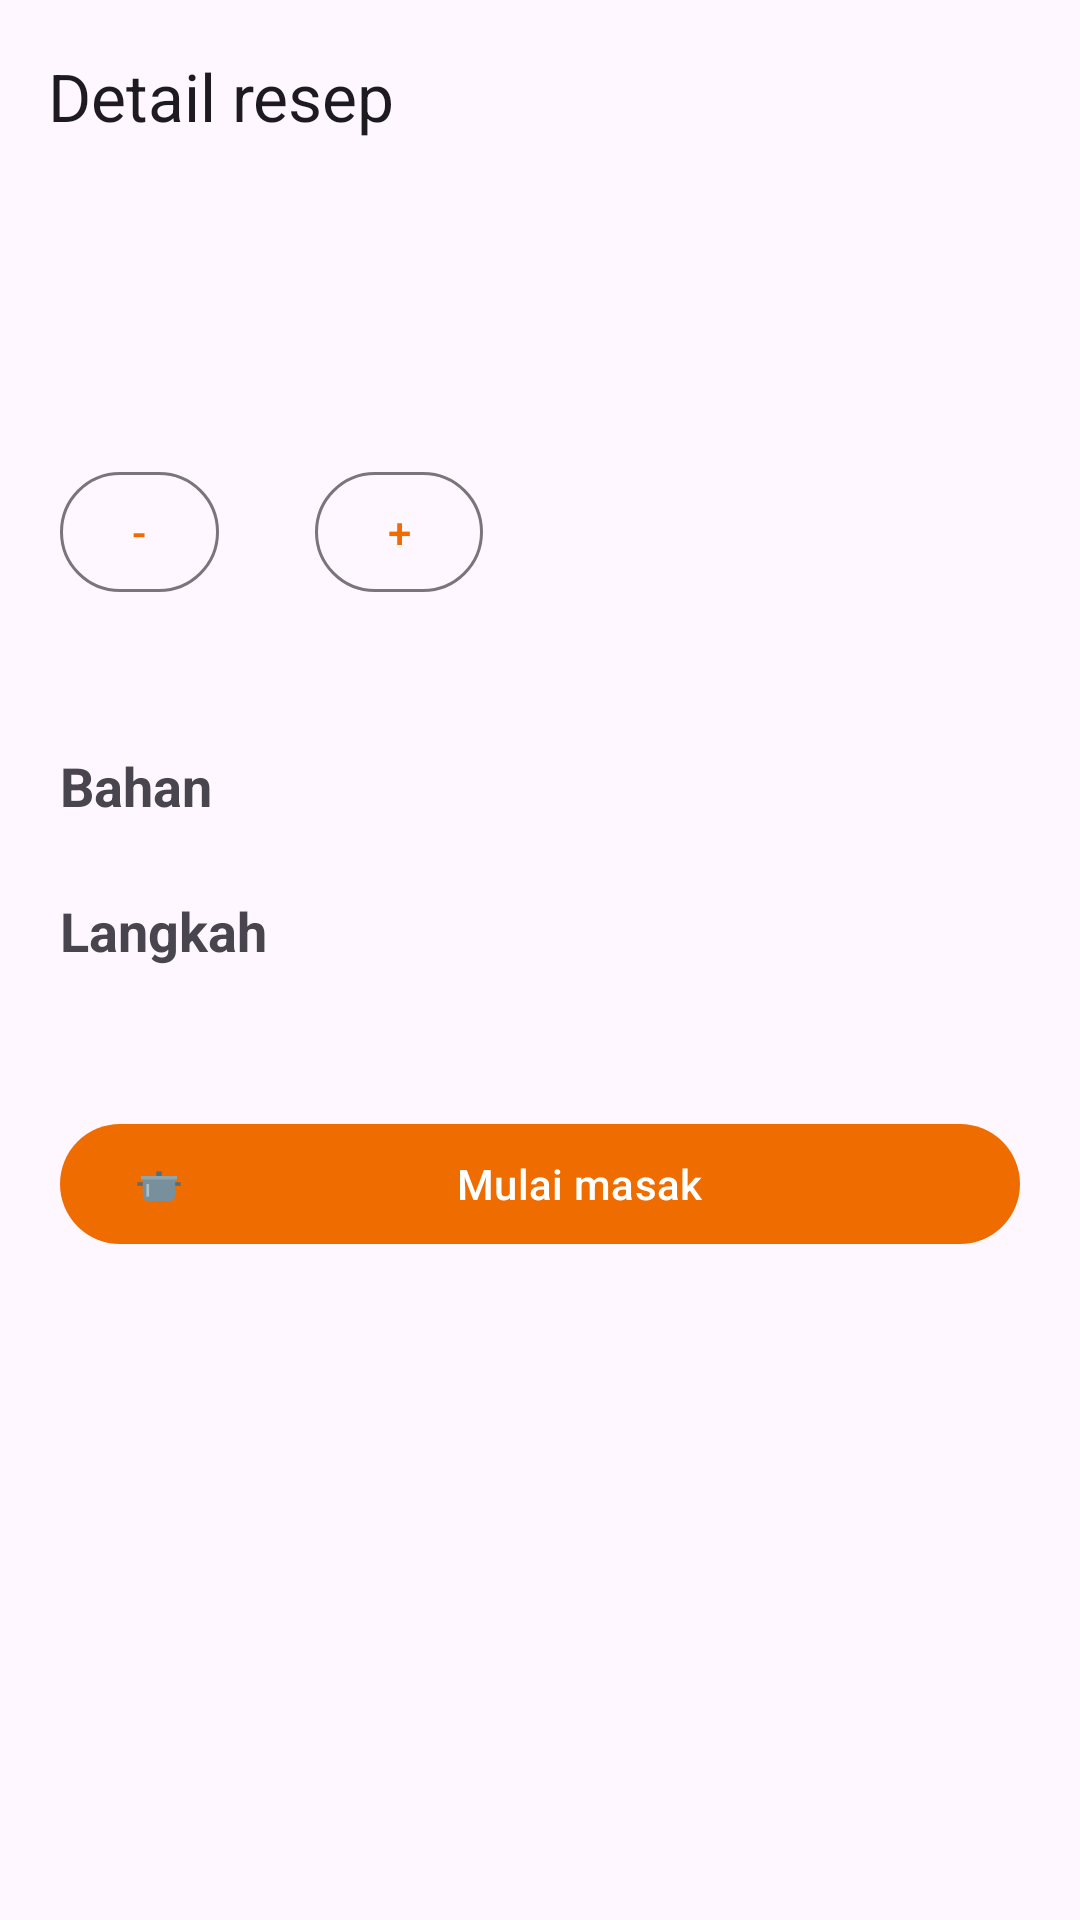

Produce the Android XML layout that renders to this screen, including the resource entries it uses.
<!-- AndroidManifest.xml: application theme Theme.ResepAnakKost -->
<!-- res/layout/activity_detail.xml -->
<?xml version="1.0" encoding="utf-8"?>
<LinearLayout xmlns:android="http://schemas.android.com/apk/res/android"
    xmlns:app="http://schemas.android.com/apk/res-auto"
    android:layout_width="match_parent"
    android:layout_height="match_parent"
    android:orientation="vertical">

    <com.google.android.material.appbar.MaterialToolbar
        android:id="@+id/toolbar"
        android:layout_width="match_parent"
        android:layout_height="?attr/actionBarSize"
        app:navigationIcon="@drawable/ic_arrow_back"
        app:title="Detail resep" />

    <ScrollView
        android:layout_width="match_parent"
        android:layout_height="0dp"
        android:layout_weight="1">

        <LinearLayout
            android:layout_width="match_parent"
            android:layout_height="wrap_content"
            android:orientation="vertical"
            android:padding="20dp">

            <TextView
                android:id="@+id/tvNama"
                android:layout_width="wrap_content"
                android:layout_height="wrap_content"
                android:textSize="24sp"
                android:textStyle="bold" />

            <TextView
                android:id="@+id/tvInfo"
                android:layout_width="wrap_content"
                android:layout_height="wrap_content"
                android:layout_marginTop="2dp"
                android:textSize="14sp" />

            <LinearLayout
                android:layout_width="match_parent"
                android:layout_height="wrap_content"
                android:layout_marginTop="16dp"
                android:gravity="center_vertical"
                android:orientation="horizontal">

                <com.google.android.material.button.MaterialButton
                    android:id="@+id/btnKurang"
                    style="@style/Widget.Material3.Button.OutlinedButton"
                    android:layout_width="wrap_content"
                    android:layout_height="wrap_content"
                    android:minWidth="0dp"
                    android:text="-" />

                <TextView
                    android:id="@+id/tvPorsi"
                    android:layout_width="wrap_content"
                    android:layout_height="wrap_content"
                    android:layout_marginStart="16dp"
                    android:layout_marginEnd="16dp"
                    android:textSize="18sp"
                    android:textStyle="bold" />

                <com.google.android.material.button.MaterialButton
                    android:id="@+id/btnTambah"
                    style="@style/Widget.Material3.Button.OutlinedButton"
                    android:layout_width="wrap_content"
                    android:layout_height="wrap_content"
                    android:minWidth="0dp"
                    android:text="+" />
            </LinearLayout>

            <TextView
                android:id="@+id/tvTotal"
                android:layout_width="wrap_content"
                android:layout_height="wrap_content"
                android:layout_marginTop="8dp"
                android:textColor="?attr/colorPrimary"
                android:textSize="15sp"
                android:textStyle="bold" />

            <TextView
                android:layout_width="wrap_content"
                android:layout_height="wrap_content"
                android:layout_marginTop="20dp"
                android:text="Bahan"
                android:textSize="18sp"
                android:textStyle="bold" />

            <LinearLayout
                android:id="@+id/llBahan"
                android:layout_width="match_parent"
                android:layout_height="wrap_content"
                android:layout_marginTop="4dp"
                android:orientation="vertical" />

            <TextView
                android:layout_width="wrap_content"
                android:layout_height="wrap_content"
                android:layout_marginTop="20dp"
                android:text="Langkah"
                android:textSize="18sp"
                android:textStyle="bold" />

            <TextView
                android:id="@+id/tvLangkah"
                android:layout_width="wrap_content"
                android:layout_height="wrap_content"
                android:layout_marginTop="4dp"
                android:lineSpacingMultiplier="1.2"
                android:textSize="15sp" />

            <com.google.android.material.button.MaterialButton
                android:id="@+id/btnMasak"
                android:layout_width="match_parent"
                android:layout_height="wrap_content"
                android:layout_marginTop="24dp"
                android:text="Mulai masak"
                app:icon="@drawable/ic_panci"
                app:iconTint="@null" />

            <com.google.android.material.button.MaterialButton
                android:id="@+id/btnHapus"
                style="@style/Widget.Material3.Button.OutlinedButton"
                android:layout_width="match_parent"
                android:layout_height="wrap_content"
                android:layout_marginTop="8dp"
                android:text="Hapus resep ini"
                android:visibility="gone" />
        </LinearLayout>
    </ScrollView>
</LinearLayout>
<!-- resources referenced by this layout -->
<resources>
  <!-- drawable ic_panci (drawable) -->
  <vector xmlns:android="http://schemas.android.com/apk/res/android"
      android:width="120dp"
      android:height="120dp"
      android:viewportWidth="120"
      android:viewportHeight="120">
      <path android:fillColor="#78909C" android:pathData="M24,50h72v36a12,12 0 0,1 -12,12H36a12,12 0 0,1 -12,-12z" />
      <path android:fillColor="#546E7A" android:pathData="M12,56h12v8h-12z" />
      <path android:fillColor="#546E7A" android:pathData="M96,56h12v8h-12z" />
      <path android:fillColor="#90A4AE" android:pathData="M20,42h80v8h-80z" />
      <path android:fillColor="#546E7A" android:pathData="M54,32h12v10h-12z" />
      <path android:fillColor="#B0BEC5" android:pathData="M32,60h6v28h-6z" />
  </vector>
  <style name="Theme.ResepAnakKost" parent="Theme.Material3.DayNight.NoActionBar">
          <item name="colorPrimary">#EF6C00</item>
          <item name="colorOnPrimary">#FFFFFF</item>
      </style>
</resources>
